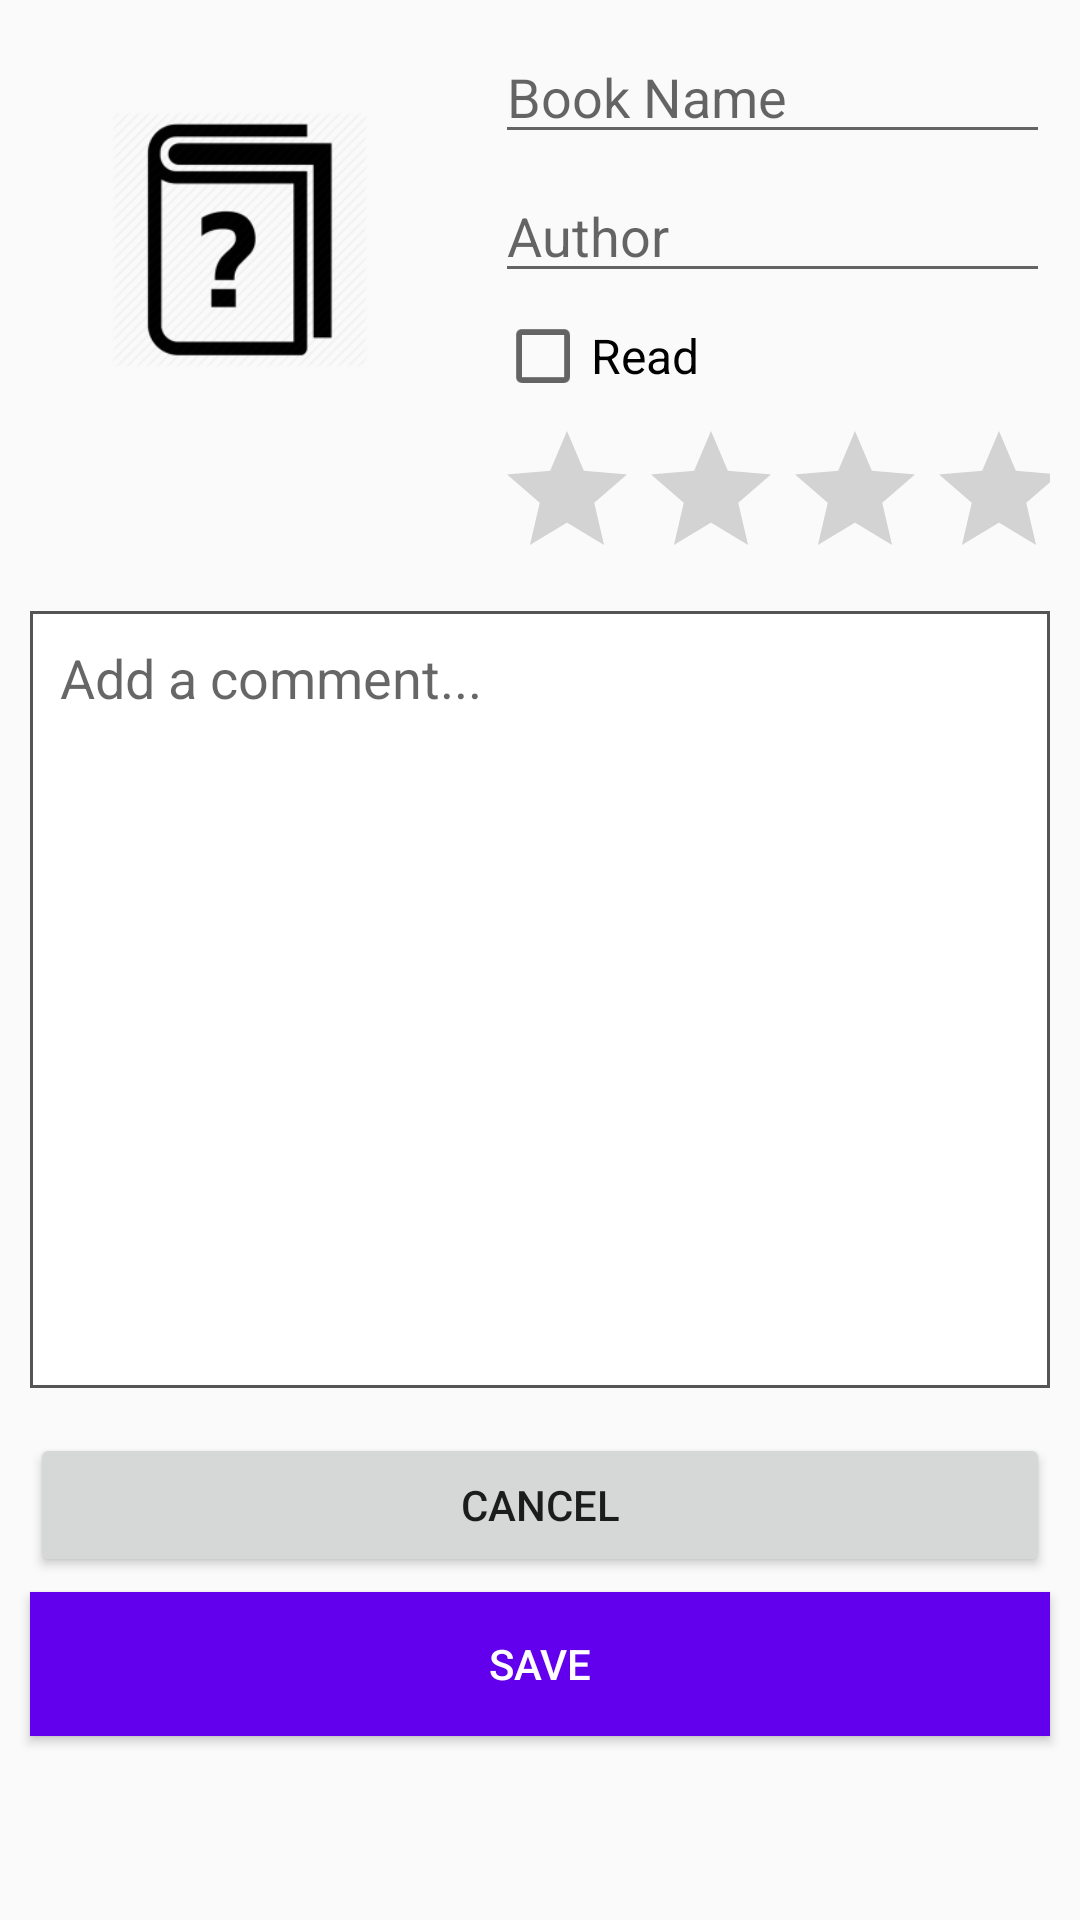

Android layout source for this screen:
<!-- AndroidManifest.xml: application theme AppTheme -->
<!-- res/layout/activity_detail.xml -->
<?xml version="1.0" encoding="utf-8"?>
<androidx.constraintlayout.widget.ConstraintLayout xmlns:android="http://schemas.android.com/apk/res/android"
    xmlns:app="http://schemas.android.com/apk/res-auto"
    xmlns:tools="http://schemas.android.com/tools"
    android:id="@+id/rating_counter"
    android:layout_width="match_parent"
    android:layout_height="match_parent"
    tools:context=".DetailActivity">

    <ImageView
        android:id="@+id/imageView"
        android:layout_width="140dp"
        android:layout_height="140dp"
        android:layout_marginStart="10dp"
        android:layout_marginTop="10dp"
        android:contentDescription="@string/content_image"
        app:layout_constraintStart_toStartOf="parent"
        app:layout_constraintTop_toTopOf="parent"
        app:srcCompat="@mipmap/image_book_unknown_foreground" />

    <EditText
        android:id="@+id/label_book_name"
        android:layout_width="0dp"
        android:layout_height="wrap_content"
        android:layout_marginStart="15dp"
        android:layout_marginTop="10dp"
        android:layout_marginEnd="10dp"
        android:ems="10"
        android:hint="@string/book_name_label"
        android:inputType="textPersonName"
        android:selectAllOnFocus="true"
        android:singleLine="true"
        app:layout_constraintEnd_toEndOf="parent"
        app:layout_constraintHorizontal_bias="0.0"
        app:layout_constraintStart_toEndOf="@+id/imageView"
        app:layout_constraintTop_toTopOf="parent" />

    <EditText
        android:id="@+id/authorName"
        android:layout_width="0dp"
        android:layout_height="wrap_content"
        android:layout_marginStart="15dp"
        android:layout_marginTop="5dp"
        android:layout_marginEnd="10dp"
        android:ems="10"
        android:hint="@string/author_label_name"
        android:inputType="textPersonName"
        android:selectAllOnFocus="true"
        android:singleLine="true"
        app:layout_constraintEnd_toEndOf="parent"
        app:layout_constraintHorizontal_bias="0.0"
        app:layout_constraintStart_toEndOf="@+id/imageView"
        app:layout_constraintTop_toBottomOf="@+id/label_book_name" />

    <CheckBox
        android:id="@+id/checkBox"
        android:layout_width="0dp"
        android:layout_height="wrap_content"
        android:layout_marginStart="15dp"
        android:layout_marginTop="5dp"
        android:layout_marginEnd="10dp"
        android:text="@string/Read_label_name"
        android:textSize="16sp"
        app:layout_constraintEnd_toEndOf="parent"
        app:layout_constraintStart_toEndOf="@+id/imageView"
        app:layout_constraintTop_toBottomOf="@+id/authorName" />

    <EditText
        android:id="@+id/content_detail"
        android:layout_width="0dp"
        android:layout_height="259dp"
        android:layout_marginStart="10dp"
        android:layout_marginTop="7dp"
        android:layout_marginEnd="10dp"
        android:background="@drawable/edittext_border"
        android:ems="10"
        android:gravity="start|top"
        android:hint="@string/Comment_placeholder"
        android:inputType="textMultiLine"
        android:padding="10dp"
        app:layout_constraintEnd_toEndOf="parent"
        app:layout_constraintStart_toStartOf="parent"
        app:layout_constraintTop_toBottomOf="@+id/ratingBar" />

    <Button
        android:id="@+id/button_detail_cancel"
        android:layout_width="0dp"
        android:layout_height="wrap_content"
        android:layout_marginStart="10dp"
        android:layout_marginTop="15dp"
        android:layout_marginEnd="10dp"
        android:text="@string/cancel_button_name"
        app:layout_constraintEnd_toEndOf="parent"
        app:layout_constraintHorizontal_bias="1.0"
        app:layout_constraintStart_toStartOf="parent"
        app:layout_constraintTop_toBottomOf="@+id/content_detail" />

    <Button
        android:id="@+id/button_detail_ok"
        android:layout_width="0dp"
        android:layout_height="wrap_content"
        android:layout_marginStart="10dp"
        android:layout_marginTop="5dp"
        android:layout_marginEnd="10dp"
        android:background="@color/colorPrimary"
        android:text="@string/save_button_name"
        android:textColor="@android:color/white"
        app:layout_constraintEnd_toEndOf="parent"
        app:layout_constraintStart_toStartOf="parent"
        app:layout_constraintTop_toBottomOf="@+id/button_detail_cancel" />

    <RatingBar
        android:id="@+id/ratingBar"
        android:layout_width="0dp"
        android:layout_height="wrap_content"
        android:layout_marginStart="15dp"
        android:layout_marginTop="5dp"
        android:layout_marginEnd="10dp"
        app:layout_constraintEnd_toEndOf="parent"
        app:layout_constraintStart_toEndOf="@+id/imageView"
        app:layout_constraintTop_toBottomOf="@+id/checkBox" />

</androidx.constraintlayout.widget.ConstraintLayout>
<!-- resources referenced by this layout -->
<resources>
  <!-- drawable edittext_border (drawable) -->
  <?xml version="1.0" encoding="UTF-8" ?>
  <shape xmlns:android="http://schemas.android.com/apk/res/android">
      <solid android:color="#ffffff" />
      <stroke android:width="1dp" android:color="#555555" />
      <padding android:left="1dp" android:top="1dp" android:right="1dp" android:bottom="1dp" />
  </shape>
  <!-- mipmap image_book_unknown_foreground: png bitmap (mipmap-hdpi, 3848 bytes) -->
  <string name="Comment_placeholder">Add a comment...</string>
  <string name="Read_label_name">Read</string>
  <string name="author_label_name">Author</string>
  <string name="book_name_label">Book Name</string>
  <string name="cancel_button_name">Cancel</string>
  <string name="content_image">Image</string>
  <string name="save_button_name">Save</string>
  <style name="AppTheme" parent="Theme.AppCompat.Light.DarkActionBar">
          
          <item name="colorPrimary">@color/colorPrimary</item>
          <item name="colorPrimaryDark">@color/colorPrimaryDark</item>
          <item name="colorAccent">@color/colorAccent</item>
          <item name="windowActionBar">false</item>
          <item name="windowNoTitle">true</item>
      </style>
  <!-- not gathered from this repository: default colours our renderer supplied (Android Studio template values) -->
  <color name="colorPrimary">#FF6200EE</color>
  <color name="colorPrimaryDark">#FF3700B3</color>
  <color name="colorAccent">#FF03DAC5</color>
</resources>
